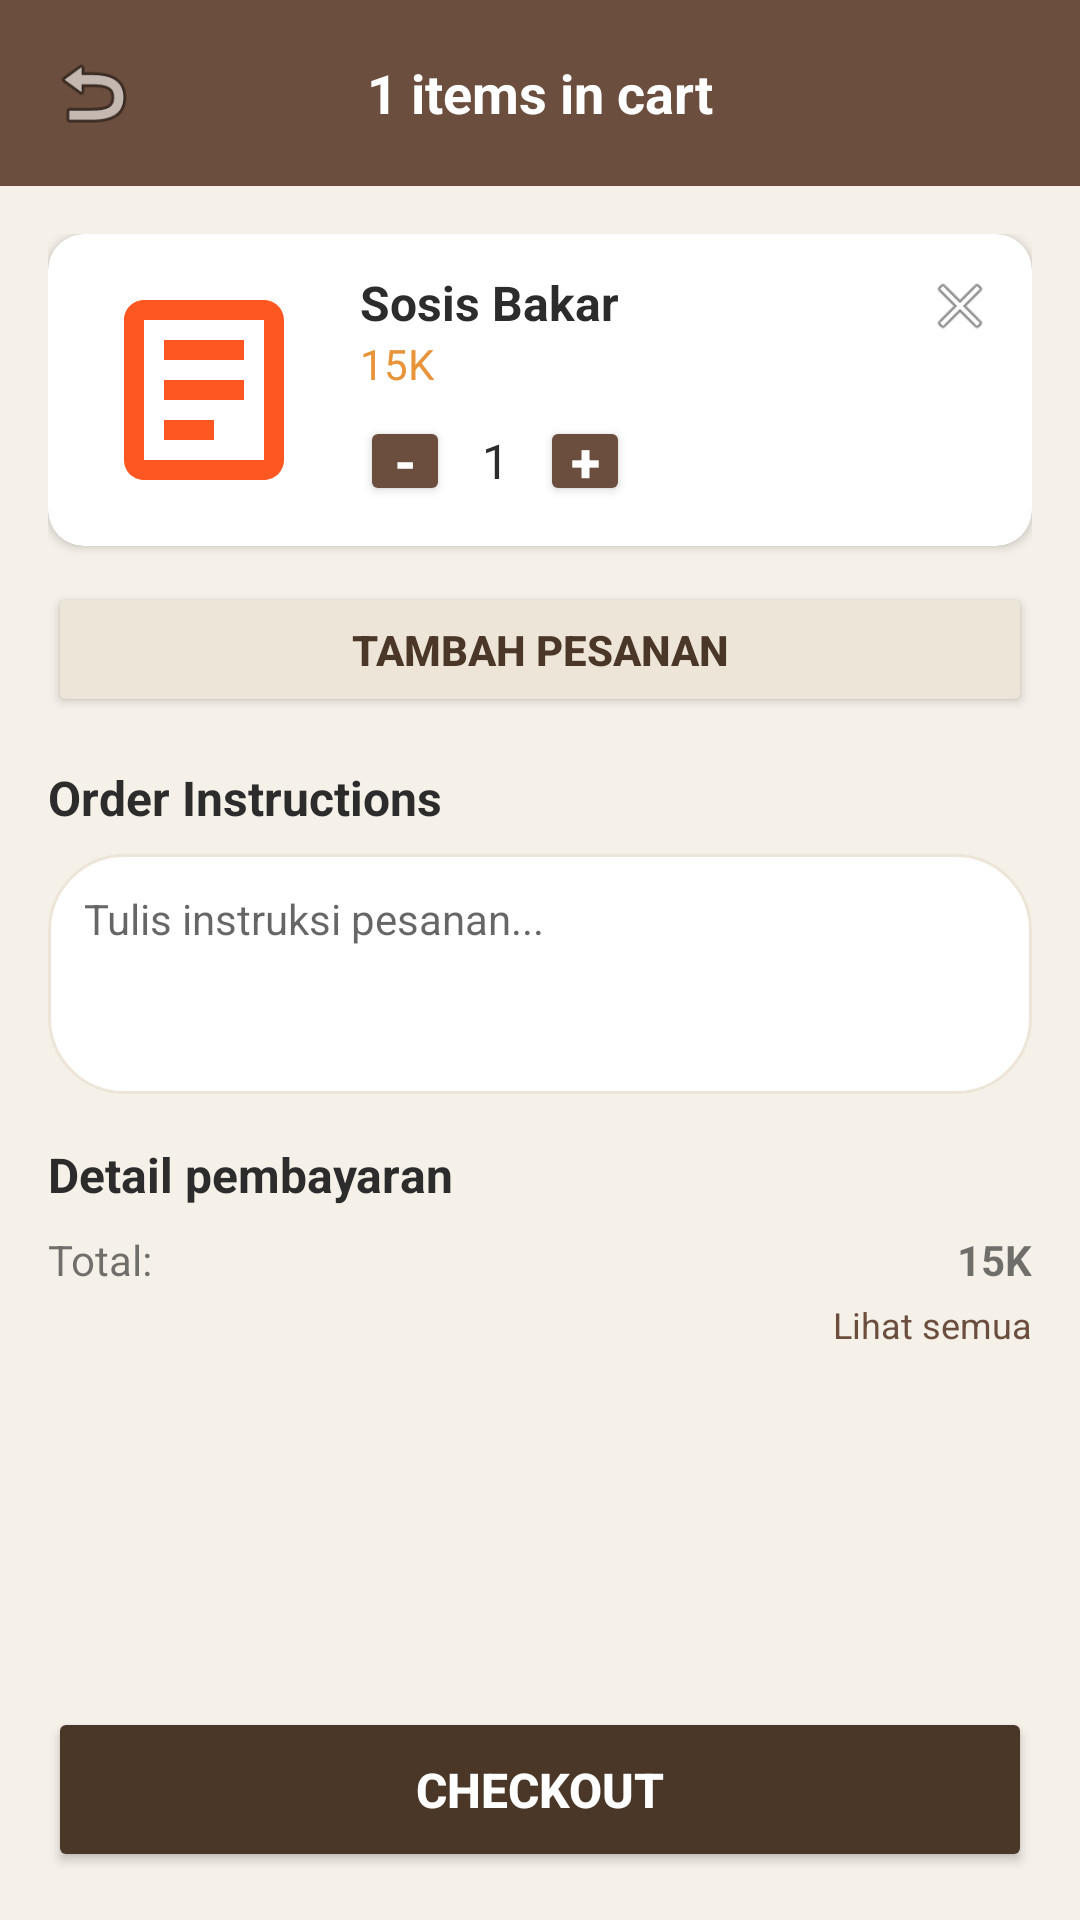

Write the Android layout XML for this screen, with the resource values it uses.
<!-- AndroidManifest.xml: application theme Theme.AppCompat.Light.NoActionBar -->
<!-- res/layout/activity_cart.xml -->
<?xml version="1.0" encoding="utf-8"?>
<LinearLayout xmlns:android="http://schemas.android.com/apk/res/android"
    xmlns:app="http://schemas.android.com/apk/res-auto"
    android:layout_width="match_parent"
    android:layout_height="match_parent"
    android:background="#F5F0E8"
    android:orientation="vertical">

    
    <LinearLayout
        android:layout_width="match_parent"
        android:layout_height="wrap_content"
        android:background="#6B4E3D"
        android:gravity="center_vertical"
        android:orientation="horizontal"
        android:padding="16dp">

        <ImageView
            android:id="@+id/btnBackToMenu"
            android:layout_width="30dp"
            android:layout_height="30dp"
            android:src="@android:drawable/ic_menu_revert"
            android:contentDescription="Back"
            android:clickable="true"
            android:focusable="true" />

        <TextView
            android:layout_width="0dp"
            android:layout_height="wrap_content"
            android:layout_weight="1"
            android:gravity="center"
            android:text="1 items in cart"
            android:textColor="#FFFFFF"
            android:textSize="18sp"
            android:textStyle="bold" />

        <ImageView
            android:layout_width="30dp"
            android:layout_height="30dp"
            android:src="@drawable/ic_jamurenoki"
            android:contentDescription="Logo" />
    </LinearLayout>

    
    <ScrollView
        android:layout_width="match_parent"
        android:layout_height="0dp"
        android:layout_weight="1"
        android:padding="16dp">

        <LinearLayout
            android:layout_width="match_parent"
            android:layout_height="wrap_content"
            android:orientation="vertical">

            
            <androidx.cardview.widget.CardView
                android:layout_width="match_parent"
                android:layout_height="wrap_content"
                app:cardCornerRadius="12dp"
                app:cardElevation="2dp">

                <LinearLayout
                    android:layout_width="match_parent"
                    android:layout_height="wrap_content"
                    android:orientation="horizontal"
                    android:padding="12dp">

                    <ImageView
                        android:id="@+id/ivCartItem"
                        android:layout_width="80dp"
                        android:layout_height="80dp"
                        android:scaleType="centerCrop"
                        android:src="@drawable/ic_sosisbakar" />

                    <LinearLayout
                        android:layout_width="0dp"
                        android:layout_height="wrap_content"
                        android:layout_marginStart="12dp"
                        android:layout_weight="1"
                        android:orientation="vertical">

                        <TextView
                            android:id="@+id/tvCartItemName"
                            android:layout_width="wrap_content"
                            android:layout_height="wrap_content"
                            android:text="Sosis Bakar"
                            android:textColor="#2C2C2C"
                            android:textSize="16sp"
                            android:textStyle="bold" />

                        <TextView
                            android:id="@+id/tvCartItemPrice"
                            android:layout_width="wrap_content"
                            android:layout_height="wrap_content"
                            android:text="15K"
                            android:textColor="#E8943A"
                            android:textSize="14sp" />

                        
                        <LinearLayout
                            android:layout_width="wrap_content"
                            android:layout_height="wrap_content"
                            android:layout_marginTop="8dp"
                            android:gravity="center_vertical"
                            android:orientation="horizontal">

                            <Button
                                android:id="@+id/btnMinus"
                                android:layout_width="30dp"
                                android:layout_height="30dp"
                                android:minWidth="0dp"
                                android:minHeight="0dp"
                                android:padding="0dp"
                                android:text="-"
                                android:textColor="#FFFFFF"
                                android:textSize="18sp"
                                android:textStyle="bold"
                                android:backgroundTint="#6B4E3D"
                                android:clickable="true"
                                android:focusable="true" />

                            <TextView
                                android:id="@+id/tvQuantity"
                                android:layout_width="30dp"
                                android:layout_height="wrap_content"
                                android:gravity="center"
                                android:text="1"
                                android:textColor="#2C2C2C"
                                android:textSize="16sp" />

                            <Button
                                android:id="@+id/btnPlus"
                                android:layout_width="30dp"
                                android:layout_height="30dp"
                                android:minWidth="0dp"
                                android:minHeight="0dp"
                                android:padding="0dp"
                                android:text="+"
                                android:textColor="#FFFFFF"
                                android:textSize="18sp"
                                android:textStyle="bold"
                                android:backgroundTint="#6B4E3D"
                                android:clickable="true"
                                android:focusable="true" />
                        </LinearLayout>
                    </LinearLayout>

                    <ImageView
                        android:id="@+id/btnRemove"
                        android:layout_width="24dp"
                        android:layout_height="24dp"
                        android:src="@android:drawable/ic_menu_close_clear_cancel"
                        android:contentDescription="Remove"
                        android:clickable="true"
                        android:focusable="true" />
                </LinearLayout>
            </androidx.cardview.widget.CardView>

            
            <Button
                android:id="@+id/btnTambahPesanan"
                android:layout_width="match_parent"
                android:layout_height="45dp"
                android:layout_marginTop="12dp"
                android:backgroundTint="#EDE5D8"
                android:text="Tambah pesanan"
                android:textColor="#4A3728"
                android:textStyle="bold"
                android:clickable="true"
                android:focusable="true" />

            
            <TextView
                android:layout_width="wrap_content"
                android:layout_height="wrap_content"
                android:layout_marginTop="16dp"
                android:text="Order Instructions"
                android:textColor="#2C2C2C"
                android:textSize="16sp"
                android:textStyle="bold" />

            <EditText
                android:id="@+id/etOrderInstructions"
                android:layout_width="match_parent"
                android:layout_height="80dp"
                android:layout_marginTop="8dp"
                android:background="@drawable/bg_search"
                android:gravity="top"
                android:hint="Tulis instruksi pesanan..."
                android:padding="12dp"
                android:textSize="14sp" />

            
            <TextView
                android:layout_width="wrap_content"
                android:layout_height="wrap_content"
                android:layout_marginTop="16dp"
                android:text="Detail pembayaran"
                android:textColor="#2C2C2C"
                android:textSize="16sp"
                android:textStyle="bold" />

            <LinearLayout
                android:layout_width="match_parent"
                android:layout_height="wrap_content"
                android:layout_marginTop="8dp"
                android:orientation="horizontal">

                <TextView
                    android:layout_width="0dp"
                    android:layout_height="wrap_content"
                    android:layout_weight="1"
                    android:text="Total:"
                    android:textSize="14sp" />

                <TextView
                    android:id="@+id/tvTotal"
                    android:layout_width="wrap_content"
                    android:layout_height="wrap_content"
                    android:text="15K"
                    android:textSize="14sp"
                    android:textStyle="bold" />
            </LinearLayout>

            <TextView
                android:layout_width="wrap_content"
                android:layout_height="wrap_content"
                android:layout_gravity="end"
                android:layout_marginTop="4dp"
                android:text="Lihat semua"
                android:textColor="#6B4E3D"
                android:textSize="12sp" />

        </LinearLayout>
    </ScrollView>

    
    <Button
        android:id="@+id/btnCheckout"
        android:layout_width="match_parent"
        android:layout_height="55dp"
        android:layout_margin="16dp"
        android:backgroundTint="#4A3728"
        android:text="Checkout"
        android:textColor="#FFFFFF"
        android:textSize="16sp"
        android:textStyle="bold"
        android:clickable="true"
        android:focusable="true" />

</LinearLayout>
<!-- resources referenced by this layout -->
<resources>
  <!-- drawable bg_search (drawable) -->
  <?xml version="1.0" encoding="utf-8"?>
  <shape xmlns:android="http://schemas.android.com/apk/res/android"
      android:shape="rectangle">
  
      <solid android:color="#FFFFFF" />
  
      <corners android:radius="25dp" />
  
      <stroke
          android:width="1dp"
          android:color="#EDE5D8" />
  
  </shape>
  <!-- drawable ic_sosisbakar: jpeg bitmap (drawable, 40754 bytes) -->
</resources>
